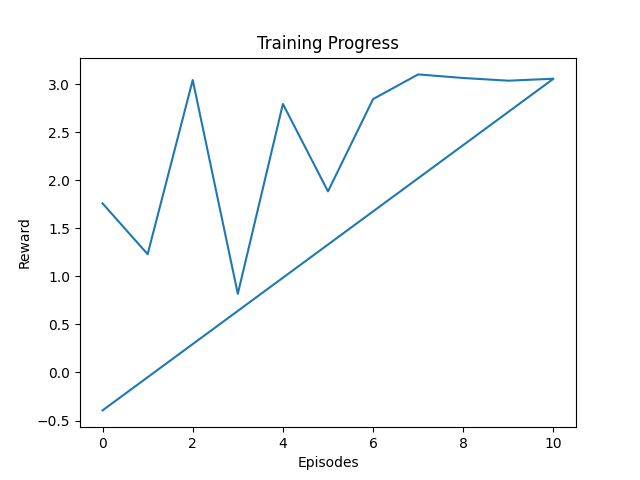

Values plotted in this chart, from the file beside it:
episode, reward
0, 1.759
1, 1.231
2, 3.043
3, 0.8182
4, 2.794
5, 1.884
6, 2.845
7, 3.102
8, 3.064
9, 3.036
10, 3.057
0, -0.3947
1, nan
2, nan
3, nan
4, nan
5, nan
6, nan
7, nan
8, nan
9, nan
10, nan
0, -0.3947
1, nan
